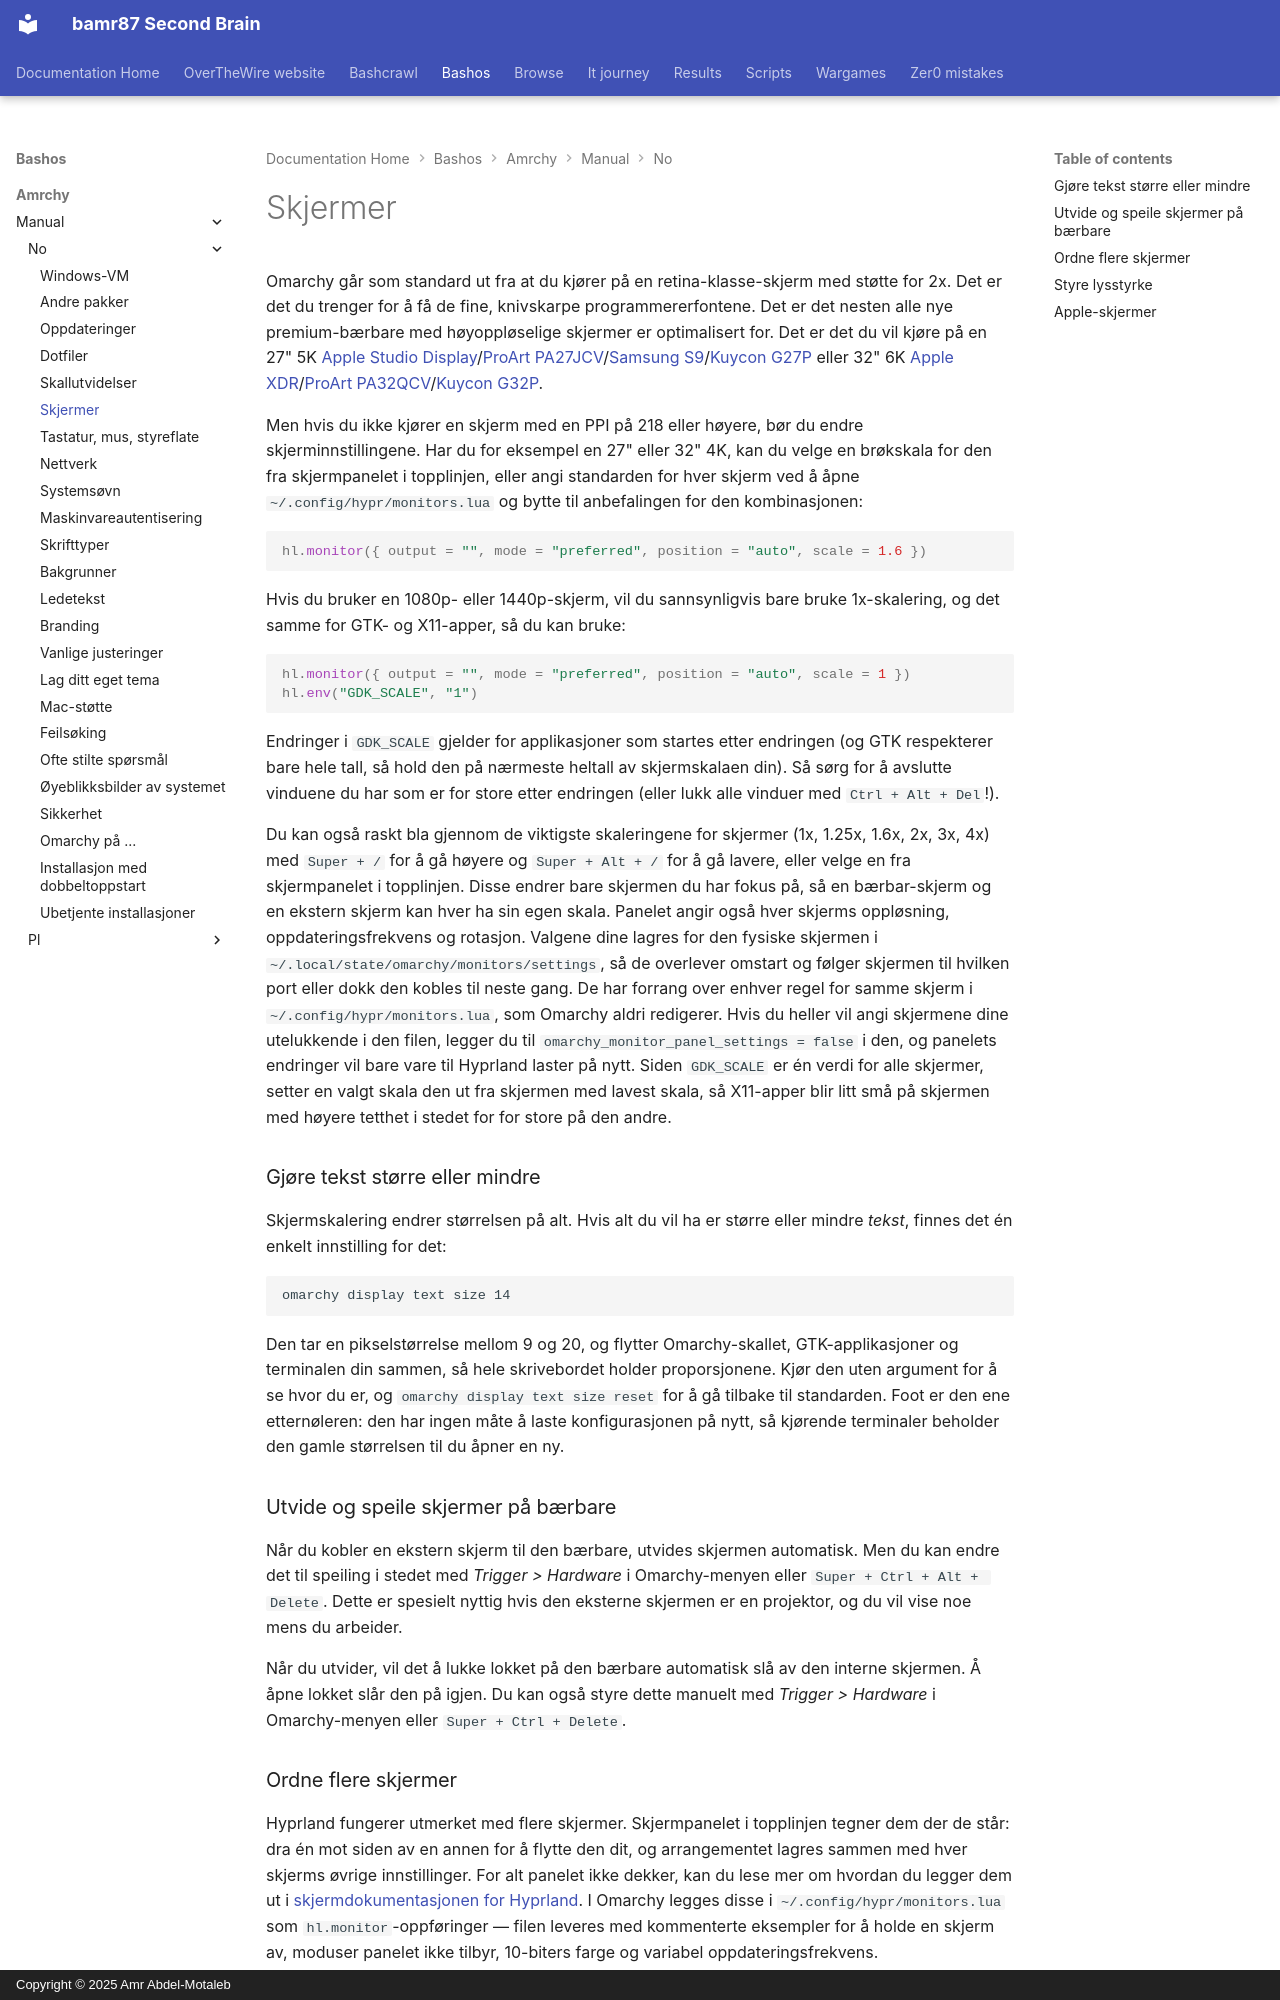

repository: bamr87/README · page: bashos/amrchy/manual/no/33-monitors/index.html · generator: mkdocs · copyright: Copyright © 2025 Amr Abdel-Motaleb

---
source_file: amrchy/manual/no/33-monitors.md
source_repo: bamr87/bashos
source_url: https://github.com/bamr87/bashos/blob/main/amrchy/manual/no/33-monitors.md
title: Skjermer
---
# Skjermer

Omarchy går som standard ut fra at du kjører på en retina-klasse-skjerm med støtte for 2x. Det er det du trenger for å få de fine, knivskarpe programmererfontene. Det er det nesten alle nye premium-bærbare med høyoppløselige skjermer er optimalisert for. Det er det du vil kjøre på en 27" 5K [Apple Studio Display](https://www.apple.com/studio-display/)/[ProArt PA27JCV](https://www.asus.com/us/displays-desktops/monitors/proart/proart-display-5k-pa27jcv/)/[Samsung S9](https://www.samsung.com/us/computing/monitors/5k/27-viewfinity-s9-5k-monitor-with-thunderbolt-4-matte-display-and-smart-features-ls27c900panxza/)/[Kuycon G27P](https://kuycon.us/monitors/G27P/) eller 32" 6K [Apple XDR](https://www.apple.com/pro-display-xdr/)/[ProArt PA32QCV](https://www.asus.com/displays-desktops/monitors/proart/proart-display-6k-pa32qcv/)/[Kuycon G32P](https://kuycon.us/monitors/G32P/).

Men hvis du ikke kjører en skjerm med en PPI på 218 eller høyere, bør du endre skjerminnstillingene. Har du for eksempel en 27" eller 32" 4K, kan du velge en brøkskala for den fra skjermpanelet i topplinjen, eller angi standarden for hver skjerm ved å åpne `~/.config/hypr/monitors.lua` og bytte til anbefalingen for den kombinasjonen:

```lua
hl.monitor({ output = "", mode = "preferred", position = "auto", scale = 1.6 })
```

Hvis du bruker en 1080p- eller 1440p-skjerm, vil du sannsynligvis bare bruke 1x-skalering, og det samme for GTK- og X11-apper, så du kan bruke:

```lua
hl.monitor({ output = "", mode = "preferred", position = "auto", scale = 1 })
hl.env("GDK_SCALE", "1")
```

Endringer i `GDK_SCALE` gjelder for applikasjoner som startes etter endringen (og GTK respekterer bare hele tall, så hold den på nærmeste heltall av skjermskalaen din). Så sørg for å avslutte vinduene du har som er for store etter endringen (eller lukk alle vinduer med `Ctrl + Alt + Del`!).

Du kan også raskt bla gjennom de viktigste skaleringene for skjermer (1x, 1.25x, 1.6x, 2x, 3x, 4x) med `Super + /` for å gå høyere og `Super + Alt + /` for å gå lavere, eller velge en fra skjermpanelet i topplinjen. Disse endrer bare skjermen du har fokus på, så en bærbar-skjerm og en ekstern skjerm kan hver ha sin egen skala. Panelet angir også hver skjerms oppløsning, oppdateringsfrekvens og rotasjon. Valgene dine lagres for den fysiske skjermen i `~/.local/state/omarchy/monitors/settings`, så de overlever omstart og følger skjermen til hvilken port eller dokk den kobles til neste gang. De har forrang over enhver regel for samme skjerm i `~/.config/hypr/monitors.lua`, som Omarchy aldri redigerer. Hvis du heller vil angi skjermene dine utelukkende i den filen, legger du til `omarchy_monitor_panel_settings = false` i den, og panelets endringer vil bare vare til Hyprland laster på nytt. Siden `GDK_SCALE` er én verdi for alle skjermer, setter en valgt skala den ut fra skjermen med lavest skala, så X11-apper blir litt små på skjermen med høyere tetthet i stedet for for store på den andre.

### Gjøre tekst større eller mindre

Skjermskalering endrer størrelsen på alt. Hvis alt du vil ha er større eller mindre _tekst_, finnes det én enkelt innstilling for det:

```
omarchy display text size 14
```

Den tar en pikselstørrelse mellom 9 og 20, og flytter Omarchy-skallet, GTK-applikasjoner og terminalen din sammen, så hele skrivebordet holder proporsjonene. Kjør den uten argument for å se hvor du er, og `omarchy display text size reset` for å gå tilbake til standarden. Foot er den ene etternøleren: den har ingen måte å laste konfigurasjonen på nytt, så kjørende terminaler beholder den gamle størrelsen til du åpner en ny.

### Utvide og speile skjermer på bærbare

Når du kobler en ekstern skjerm til den bærbare, utvides skjermen automatisk. Men du kan endre det til speiling i stedet med _Trigger > Hardware_ i Omarchy-menyen eller `Super + Ctrl + Alt + Delete`. Dette er spesielt nyttig hvis den eksterne skjermen er en projektor, og du vil vise noe mens du arbeider.

Når du utvider, vil det å lukke lokket på den bærbare automatisk slå av den interne skjermen. Å åpne lokket slår den på igjen. Du kan også styre dette manuelt med _Trigger > Hardware_ i Omarchy-menyen eller `Super + Ctrl + Delete`.
